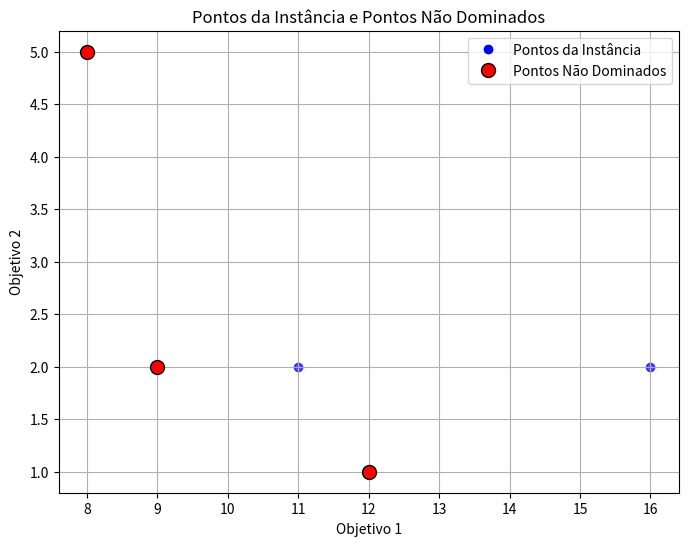

Python code for this plot:
# -*- coding: utf-8 -*-
"""wagner_no_dominated.ipynb

Automatically generated by Colab.

Original file is located at
    https://colab.research.google.com/drive/19ML8SHbAhwGZHaKL7HbRMfSzvzckCvlQ
"""

import numpy as np
import pandas as pd
import matplotlib.pyplot as plt

"""Data da entrega : 27/02

Complete o código (marcado com None) e quando requisitado, escreva textos diretamente nos notebooks. 
Onde tiver None, substitua pelo seu código. 
Execute todo notebook e salve tudo em um PDF nomeado como "NomeSobrenome-P1.pdf".
"""

# mount your drive

#from google.colab import drive
#drive.mount('/content/drive')

def no_dominated(pontos):
  """
  Determina os pontos não dominados de Pareto

  Input:
  pontos = conjunto de pontos [f1 f2]

  Output:
  nd_pontos = pontos não dominados [f1* f2*]

  """

  N = pontos.shape[0] # quantidade  de pontos
  nd_pontos = [] # Initialize list for non-dominated points

  # The 'while N!=0' condition as written implies N is fixed and would lead to an infinite loop.
  # This loop is effectively acting as a guard, ensuring calculation only if points exist.
  # A 'break' statement is added to ensure it runs once.
  while N != 0:
    # Há pontos para classificar.
    for i in range(N):
      is_dominated = False
      for j in range(N):
        if i == j:
          continue # Don't compare a point with itself

        # Check if pontos[j] dominates pontos[i]
        # Assuming minimization for both objectives (smaller values are better)
        # A point A dominates point B if A is better or equal in all objectives
        # AND strictly better in at least one objective.
        if (pontos[j, 0] <= pontos[i, 0] and pontos[j, 1] <= pontos[i, 1]) and \
           (pontos[j, 0] < pontos[i, 0] or pontos[j, 1] < pontos[i, 1]):
          is_dominated = True
          break # pontos[i] is dominated, no need to check further

      if not is_dominated:
        nd_pontos.append(pontos[i])

    break # Prevent infinite loop, as N is a fixed initial count.

  return np.array(nd_pontos) # retorne os pontos não dominados as a NumPy array

"""
pontos = np.array([
    [10, 2],
    [8, 4],
    [6, 6],
    [4, 8],
    [2, 10],
    [9, 1],
    [7, 3],
    [5, 5],
    [3, 7],
    [1, 9]
]) # Test instances
"""
pontos = np.array([[8 ,5],
[9, 2],
[12, 1],
[11, 2],
[16, 2]
])

nd_pontos_result = no_dominated(pontos)
print("Pontos Não Dominados:\n", nd_pontos_result)

# plot os pontos da instancia e os pontos não dominados

import matplotlib.lines as mlines

# Create custom legend handles
blue_dot = mlines.Line2D([], [], color='blue', marker='o', linestyle='None',
                         markersize=6, label='Pontos da Instância')
red_dot = mlines.Line2D([], [], color='red', marker='o', linestyle='None',
                        markersize=10, markeredgecolor='black', label='Pontos Não Dominados')

plt.figure(figsize=(8, 6))
plt.scatter(pontos[:, 0], pontos[:, 1], color='blue', alpha=0.7) # Removed 'label' argument
plt.scatter(nd_pontos_result[:, 0], nd_pontos_result[:, 1], color='red', s=100, edgecolors='black', zorder=5) # Removed 'label' argument

plt.title('Pontos da Instância e Pontos Não Dominados')
plt.xlabel('Objetivo 1')
plt.ylabel('Objetivo 2')
plt.grid(True)
plt.legend(handles=[blue_dot, red_dot]) # Use the custom handles for the legend
plt.show()
